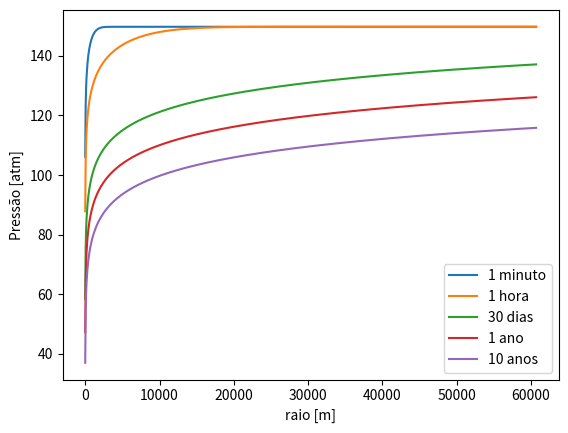

Write Python code to recreate this figure.
# -*- coding: utf-8 -*-
"""
Created on Sat Sep 18 18:19:46 2021

[redacted]
"""

#Resolução do Problema 1 - Lista 1:Fluxo radial unidimensional - analítico

import math as m
import matplotlib.pyplot as plt
import scipy.special as sc

#Dados de entrada
re = 60690                     #raio externo [cm]
rw = 8.9                       #raio do poço [cm]
h = 304.8                      #espessura do reservatório [cm]
pi = 149.7                     #pressão inicial [atm]
q0 = 5180                      #vazão [cm^3 std/ s]
k = 0.15                       #permeabilidade [Darcy]
phi= 0.2                       #porosidade [x100%]
ct = 0.0002204                 #compressibilidade total [1/atm]
mu = 0.33                      #viscosidade [cp]
Bo = 1.5                       # fato volume formação [m^3/m^3 std]
g = 1.78108                    #gamma para p em rw


C = Bo*q0*mu/(4*m.pi*k*h)      #parte constante da equação 3.225 de Rosa et al.

t1 = 60                         #[s] t = 1 min
t2 = 60*60                      #[s] t = 1 hora
t3 = 60*60*24*30                #[s] t = 30 dias 
t4 = 60*60*24*365               #[s] t = 1 ano
t5 = 60*60*24*365*10            #[s] t = 10 anos

#Definindo a lista de raios - r[0] = 0 metros. A correção será aplicada no cálculo da pressão.
r = []                                                     #lista a ser montada
n = 1000                                                   #quantidade de termos  

for i in range(n+1):
    r = r + [i*(re-rw)/n]
    
print(r[-1])                                               #teste para saber o último valor: r[n+1]

#Prerfil de pressão para t = 1min
p1 = []                                                    #lista a ser montada                                         

for i in range(n+1):
    p1 = p1 + [pi+C*sc.expi(-phi*mu*ct*r[i]**2/(4*k*t1))]  #montagem da lista para p1@1min

p1[0]= pi+C*sc.expi(-phi*mu*ct*rw**2/(4*k*t1))             #correção para r[0] = rw  

print(p1[-1])                                              #teste para saber o último valor: p1[n+1]

   
#Prerfil de pressão para t = 1hora
p2 = []

for i in range(n+1):
    p2 = p2 + [pi+C*sc.expi(-phi*mu*ct*r[i]**2/(4*k*t2))]

p2[0]= pi+C*sc.expi(-phi*mu*ct*rw**2/(4*k*t2)) 

print(p2[-1])


#Prerfil de pressão para t = 30 dias
p3 = []

for i in range(n+1):
    p3 = p3 + [pi+C*sc.expi(-phi*mu*ct*r[i]**2/(4*k*t3))]

p3[0]= pi+C*sc.expi(-phi*mu*ct*rw**2/(4*k*t3)) 

print(p3[-1])

#Prerfil de pressão para t = 1 ano
p4 = []

for i in range(n+1):
    p4 = p4 + [pi+C*sc.expi(-phi*mu*ct*r[i]**2/(4*k*t4))]

p4[0]= pi+C*sc.expi(-phi*mu*ct*rw**2/(4*k*t4)) 

print(p4[-1])

#Prerfil de pressão para t = 10 anos
p5 = []

for i in range(n+1):
    p5 = p5 + [pi+C*sc.expi(-phi*mu*ct*r[i]**2/(4*k*t5))]

p5[0]= pi+C*sc.expi(-phi*mu*ct*rw**2/(4*k*t5)) 

print(p5[-1])

#Gráficos
plt.plot(r,p1, label="1 minuto")
plt.plot(r,p2, label="1 hora")
plt.plot(r,p3, label="30 dias")
plt.plot(r,p4, label="1 ano")
plt.plot(r,p5, label="10 anos")
plt.xlabel('raio [m]')
plt.ylabel('Pressão [atm]')
plt.legend()
plt.show()
